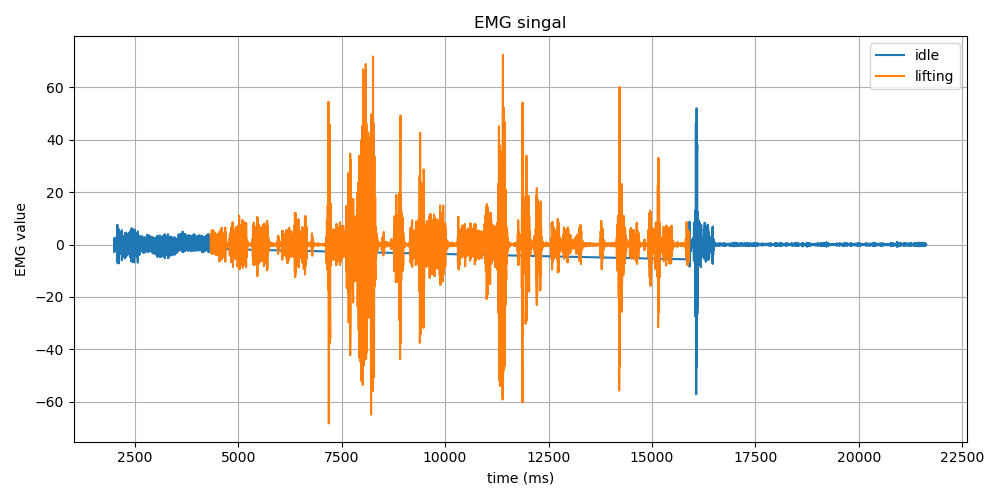

The table this chart was drawn from, first rows:
Time (ms), EMG Value, Label
2002, 0.71, idle
2002, 2.36, idle
2002, 2.15, idle
2002, -0.53, idle
2002, -2.94, idle
2012, -2.47, idle
2012, 0.1, idle
2012, 1.68, idle
2012, 0.88, idle
2012, -0.57, idle
2021, -0.49, idle
2022, 0.79, idle
2022, 1.19, idle
2022, -0.04, idle
2022, -1.19, idle
2030, -0.66, idle
2030, 0.72, idle
2030, 0.8, idle
2030, -0.73, idle
2030, -1.81, idle
2040, -0.73, idle
2040, 1.47, idle
2040, 2.27, idle
2040, 0.87, idle
2040, -0.9, idle
2050, -1.14, idle
2050, -0.24, idle
2050, 0.0, idle
2050, -0.82, idle
2060, -1.12, idle
2060, 0.27, idle
2060, 1.93, idle
2060, 1.42, idle
2060, -0.99, idle
2070, -1.86, idle
2070, 0.76, idle
2070, 3.65, idle
2070, 2.01, idle
2070, -3.62, idle
2080, -6.92, idle
2080, -3.4, idle
2080, 3.76, idle
2080, 7.46, idle
2080, 4.68, idle
2090, -1.01, idle
2090, -4.21, idle
2090, -3.24, idle
2090, -0.82, idle
2090, -0.09, idle
2100, -1.04, idle
2100, -1.01, idle
2101, 1.68, idle
2101, 4.99, idle
2101, 4.93, idle
2110, 0.14, idle
2110, -5.75, idle
2110, -7.16, idle
2110, -2.46, idle
2110, 3.86, idle
2120, 5.8, idle
... 9,753 more rows
